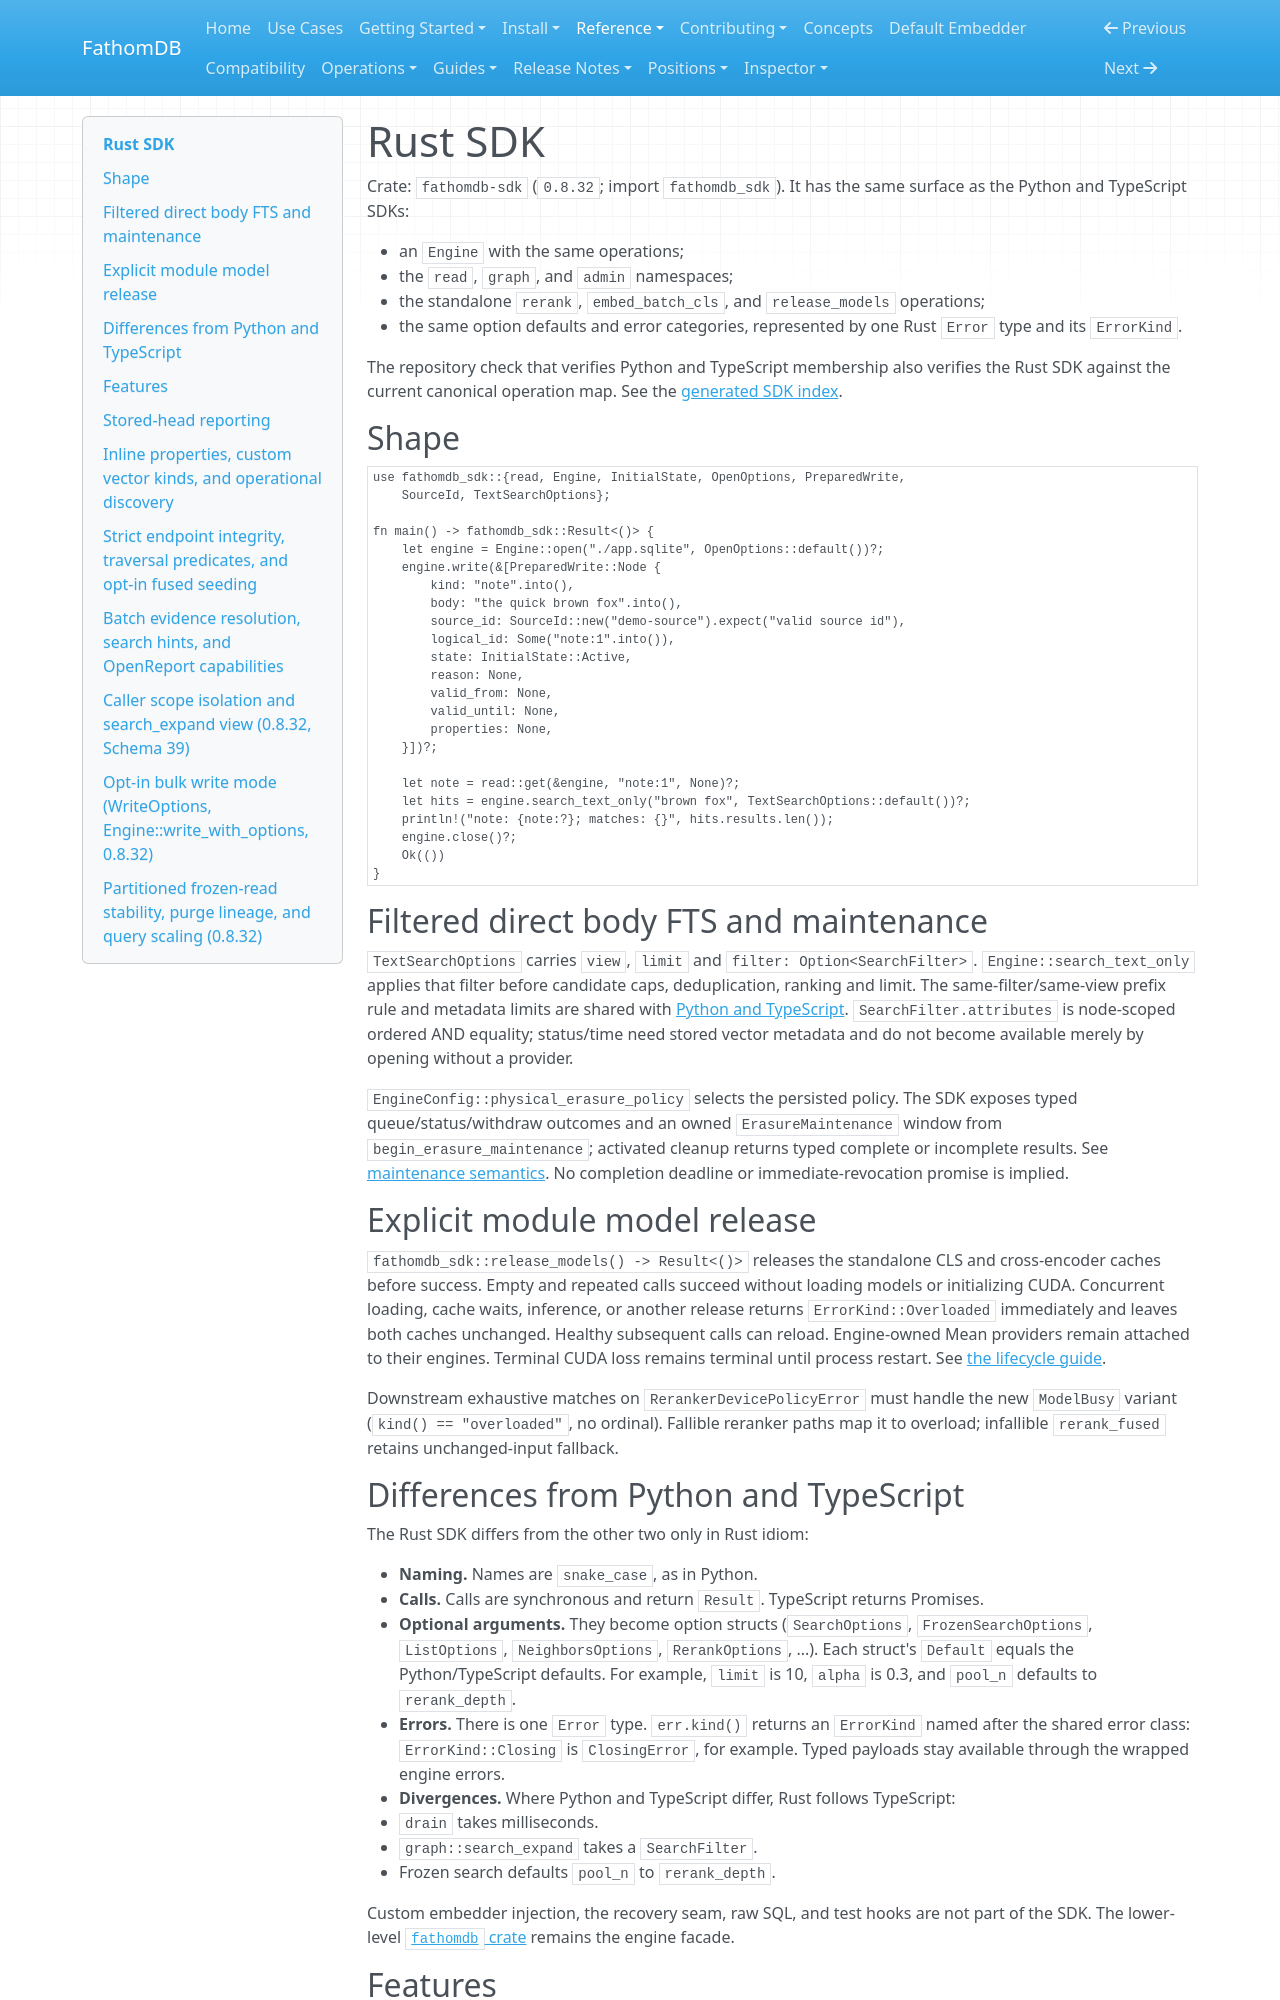

repository: fathomadb/fathomdb · page: reference/rust-sdk/index.html · generator: mkdocs

# Rust SDK

Crate: `fathomdb-sdk` (`0.8.32`; import `fathomdb_sdk`). It has the same
surface as the Python
and TypeScript SDKs:

- an `Engine` with the same operations;
- the `read`, `graph`, and `admin` namespaces;
- the standalone `rerank`, `embed_batch_cls`, and `release_models` operations;
- the same option defaults and error categories, represented by one Rust
  `Error` type and its `ErrorKind`.

The repository check that verifies Python and TypeScript membership also
verifies the Rust SDK against the current canonical operation map. See the
[generated SDK index](../generated/sdk-operation-map.md).

## Shape

```rust
use fathomdb_sdk::{read, Engine, InitialState, OpenOptions, PreparedWrite,
    SourceId, TextSearchOptions};

fn main() -> fathomdb_sdk::Result<()> {
    let engine = Engine::open("./app.sqlite", OpenOptions::default())?;
    engine.write(&[PreparedWrite::Node {
        kind: "note".into(),
        body: "the quick brown fox".into(),
        source_id: SourceId::new("demo-source").expect("valid source id"),
        logical_id: Some("note:1".into()),
        state: InitialState::Active,
        reason: None,
        valid_from: None,
        valid_until: None,
        properties: None,
    }])?;

    let note = read::get(&engine, "note:1", None)?;
    let hits = engine.search_text_only("brown fox", TextSearchOptions::default())?;
    println!("note: {note:?}; matches: {}", hits.results.len());
    engine.close()?;
    Ok(())
}
```

## Filtered direct body FTS and maintenance

`TextSearchOptions` carries `view`, `limit` and `filter: Option<SearchFilter>`.
`Engine::search_text_only` applies that filter before candidate caps,
deduplication, ranking and limit. The same-filter/same-view prefix rule and
metadata limits are shared with [Python and TypeScript](../guides/hybrid-search-filtering.md).
`SearchFilter.attributes` is node-scoped ordered AND equality; status/time need
stored vector metadata and do not become available merely by opening without a
provider.

`EngineConfig::physical_erasure_policy` selects the persisted policy. The SDK
exposes typed queue/status/withdraw outcomes and an owned `ErasureMaintenance`
window from `begin_erasure_maintenance`; activated cleanup returns typed complete
or incomplete results. See [maintenance semantics](../operations/erasure.md#schedule-an-explicit-maintenance-window).
No completion deadline or immediate-revocation promise is implied.

## Explicit module model release

`fathomdb_sdk::release_models() -> Result<()>` releases the standalone CLS and
cross-encoder caches before success. Empty and repeated calls succeed without
loading models or initializing CUDA. Concurrent loading, cache waits, inference,
or another release returns `ErrorKind::Overloaded` immediately and leaves both
caches unchanged. Healthy subsequent calls can reload. Engine-owned Mean
providers remain attached to their engines. Terminal CUDA loss remains terminal
until process restart. See [the lifecycle guide](../embedder.md#release-module-models).

Downstream exhaustive matches on `RerankerDevicePolicyError` must handle the
new `ModelBusy` variant (`kind() == "overloaded"`, no ordinal). Fallible reranker
paths map it to overload; infallible `rerank_fused` retains unchanged-input
fallback.

## Differences from Python and TypeScript

The Rust SDK differs from the other two only in Rust idiom:

- **Naming.** Names are `snake_case`, as in Python.
- **Calls.** Calls are synchronous and return `Result`. TypeScript returns
  Promises.
- **Optional arguments.** They become option structs (`SearchOptions`,
  `FrozenSearchOptions`, `ListOptions`, `NeighborsOptions`, `RerankOptions`,
  ...). Each struct's `Default` equals the Python/TypeScript defaults. For
  example, `limit` is 10, `alpha` is 0.3, and `pool_n` defaults to
  `rerank_depth`.
- **Errors.** There is one `Error` type. `err.kind()` returns an `ErrorKind`
  named after the shared error class: `ErrorKind::Closing` is `ClosingError`,
  for example. Typed payloads stay available through the wrapped engine
  errors.
- **Divergences.** Where Python and TypeScript differ, Rust follows
  TypeScript:
  - `drain` takes milliseconds.
  - `graph::search_expand` takes a `SearchFilter`.
  - Frozen search defaults `pool_n` to `rerank_depth`.

Custom embedder injection, the recovery seam, raw SQL, and test hooks are not
part of the SDK. The lower-level [`fathomdb` crate](rust-api.md) remains the
engine facade.

## Features

No feature is enabled by default. `default-embedder` matches the shipped
Python wheel and npm package. Without it, `use_default_embedder`,
`Engine::embed`, and `embed_batch_cls` return typed embedder errors.
`default-reranker` enables cross-encoder reranking. The `embed-cuda`,
`rerank-cuda`, `embed-metal`, and `rerank-metal` features select GPU builds.
On AArch64 Linux, `embed-cuda` and `rerank-cuda` also build the Jetson private
CUDA memory pool (they imply `tegra-pool`; naming it is redundant). A Rust
program reaches the pool with no init call of its own, and turns it off with
`EngineConfig { cuda_pool: Some(CudaPoolMode::Off), .. }` on
`OpenOptions::config`. The three GPU pool settings, and the rule that one pool
configuration holds per process, are in
[configuration](config.md#engine-configuration).
